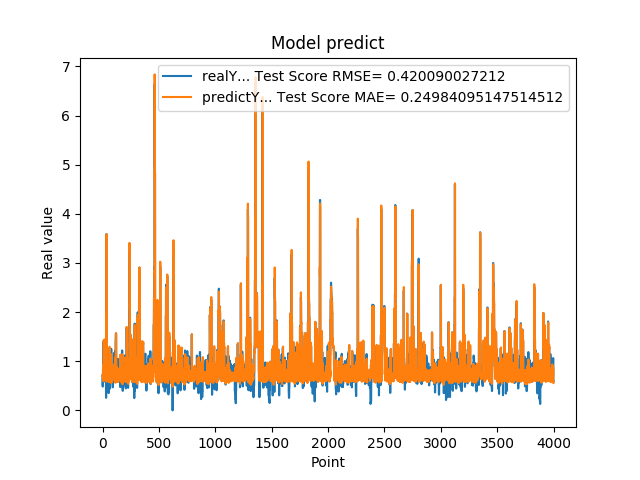

Values plotted in this chart, from the file beside it:
7.216640114779999671e-01, 7.078333253098227917e-01
4.849449992179999946e-01, 7.097552331437577688e-01
4.849449992179999946e-01, 6.531760591625306311e-01
6.598609685899999855e-01, 7.879958815751759715e-01
6.598609685899999855e-01, 8.437658048889987716e-01
6.598609685899999855e-01, 7.268096027531859571e-01
1.064264059070000101e+00, 7.268096027531859571e-01
1.064264059070000101e+00, 9.288411035042085651e-01
1.405602574350000022e+00, 5.948870230303010542e-01
1.405602574350000022e+00, 1.292338211762818823e+00
1.405602574350000022e+00, 1.425065725124079696e+00
8.296080231669999971e-01, 1.425065725124079696e+00
8.296080231669999971e-01, 7.162910091728382778e-01
5.991539955139999485e-01, 6.686062744596382723e-01
5.991539955139999485e-01, 6.224896488728002275e-01
5.991539955139999485e-01, 7.479166450511536279e-01
1.428635239600000162e+00, 7.479166450511536279e-01
1.428635239600000162e+00, 1.374961674979033210e+00
8.065109848980001050e-01, 1.445487714848603611e+00
8.065109848980001050e-01, 7.114566213077917478e-01
8.123859763150000912e-01, 6.764452323342520224e-01
6.876540184020000224e-01, 6.780634371703999630e-01
6.876540184020000224e-01, 6.461067736248464755e-01
5.833169817919999778e-01, 7.171940967394134780e-01
5.833169817919999778e-01, 6.910948559301162142e-01
5.833169817919999778e-01, 7.534458649095207017e-01
5.949760079379999844e-01, 7.534458649095207017e-01
5.949760079379999844e-01, 7.567259021302630284e-01
7.861356735230000670e-01, 7.493744109389233188e-01
7.861356735230000670e-01, 8.143896131280005113e-01
7.907977104189999329e-01, 6.833841203335039305e-01
2.572369873520000128e-01, 6.846722494183165031e-01
2.572369873520000128e-01, 5.868422201249077208e-01
1.794924020770000128e+00, 8.692738969445437114e-01
1.794924020770000128e+00, 1.967404530848135380e+00
3.589848041530000256e+00, 1.769929688606558305e+00
8.961080312729998720e-01, 3.586191241782227035e+00
8.961080312729998720e-01, 1.041573116874169536e+00
7.979059815410000089e-01, 6.462294914816399949e-01
8.023769855500000325e-01, 6.256740701160206086e-01
8.023769855500000325e-01, 6.806045318456668269e-01
5.662040114399999879e-01, 6.778513508057576464e-01
5.662040114399999879e-01, 6.291862891433104288e-01
5.163450241089999615e-01, 7.594309963820250475e-01
5.163450241089999615e-01, 7.461013906063976853e-01
5.163450241089999615e-01, 7.769297137013859711e-01
6.402639746670000243e-01, 7.769297137013859711e-01
6.402639746670000243e-01, 8.150504904877183820e-01
8.763459920880000142e-01, 7.336077999453276544e-01
8.763459920880000142e-01, 8.214889805426717206e-01
8.871459960940000222e-01, 6.528446954710832584e-01
8.570416569709999877e-01, 6.557623035749360341e-01
8.570416569709999877e-01, 6.419142006195235339e-01
3.526079952719999855e-01, 6.593367493697550596e-01
3.526079952719999855e-01, 5.760317565193031619e-01
3.526079952719999855e-01, 8.350153327064222530e-01
6.394290328030000081e-01, 8.350153327064222530e-01
6.394290328030000081e-01, 9.302543074910083476e-01
4.273239970209999905e-01, 7.338977715693801862e-01
4.273239970209999905e-01, 6.842301423978922603e-01
4.273239970209999905e-01, 8.083937119596770193e-01
... 3,939 more rows
